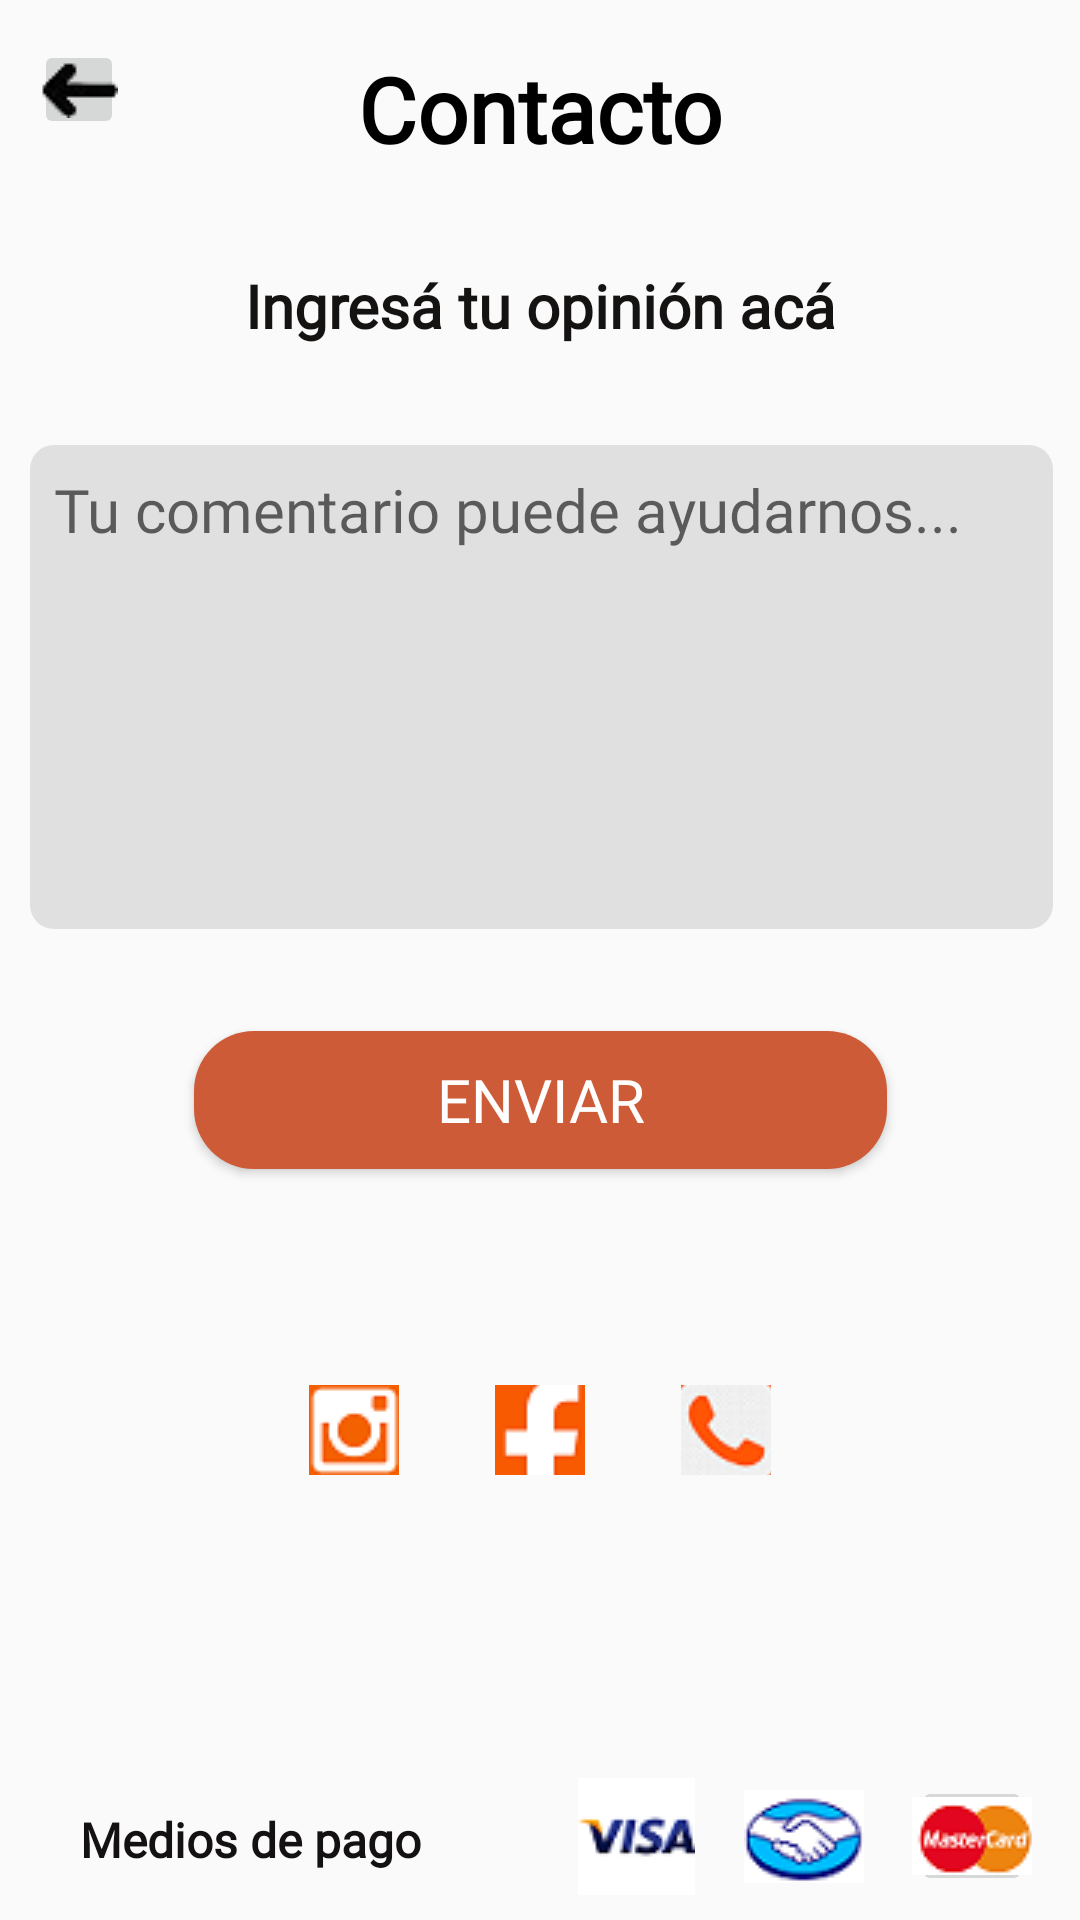

Write the Android layout XML for this screen, with the resource values it uses.
<!-- AndroidManifest.xml: application theme Theme.RestoApp -->
<!-- res/layout/activity_redes.xml -->
<?xml version="1.0" encoding="utf-8"?>
<androidx.constraintlayout.widget.ConstraintLayout xmlns:android="http://schemas.android.com/apk/res/android"
    xmlns:app="http://schemas.android.com/apk/res-auto"
    xmlns:tools="http://schemas.android.com/tools"
    android:layout_width="match_parent"
    android:layout_height="match_parent"
    tools:context=".activity_redes">

    <TextView
        android:id="@+id/textView7"
        style="@style/Widget.AppCompat.TextView"
        android:layout_width="135dp"
        android:layout_height="wrap_content"
        android:layout_marginStart="16dp"
        android:layout_marginBottom="16dp"
        android:fontFamily="@font/poetsenone_regular"
        android:text="@string/medios_pago"
        android:textAlignment="center"
        android:textColor="#131111"
        android:textSize="16sp"
        android:textStyle="bold"
        app:layout_constraintBottom_toBottomOf="parent"
        app:layout_constraintStart_toStartOf="parent"
        tools:ignore="TextSizeCheck" />

    <Button
        android:id="@+id/btnEnviarComentario"
        android:layout_width="235dp"
        android:layout_height="50dp"
        android:layout_marginTop="32dp"
        android:padding="8dp"
        android:background="@drawable/rounded_button"
        android:backgroundTint="#CE5B37"
        android:fontFamily="@font/poetsenone_regular"
        android:text="@string/enviar_comentario"
        android:textColor="#FEFEFE"
        android:textSize="20sp"
        app:layout_constraintEnd_toEndOf="parent"
        app:layout_constraintStart_toStartOf="parent"
        app:layout_constraintTop_toBottomOf="@+id/editTextComentario" />

    <EditText
        android:id="@+id/editTextComentario"
        android:layout_width="341dp"
        android:layout_height="wrap_content"
        android:minLines="6"
        android:padding="8dp"
        android:layout_marginTop="60dp"
        android:autofillHints=""
        android:background="@drawable/round_text"
        android:backgroundTint="#DDDDDD"
        android:ems="10"
        android:fontFamily="@font/poetsenone_regular"
        android:hint="@string/tu_comentario"
        android:inputType="textMultiLine"
        android:gravity="top|start"
        android:textColor="#575353"
        android:textDirection="firstStrongRtl"
        android:textSize="20sp"
        app:layout_constraintEnd_toEndOf="parent"
        app:layout_constraintHorizontal_bias="0.527"
        app:layout_constraintStart_toStartOf="parent"
        app:layout_constraintTop_toTopOf="@+id/textView5" />



    <TextView
        android:id="@+id/textView5"
        style="@style/Widget.AppCompat.TextView"
        android:layout_width="250dp"
        android:layout_height="32dp"
        android:layout_marginTop="32dp"
        android:fontFamily="@font/poetsenone_regular"
        android:text="@string/dejar_comentario"
        android:textAlignment="center"
        android:textColor="#151212"
        android:textSize="20sp"
        android:textStyle="bold"
        app:layout_constraintEnd_toEndOf="parent"
        app:layout_constraintStart_toStartOf="parent"
        app:layout_constraintTop_toBottomOf="@+id/textView3"
        tools:ignore="TextSizeCheck" />


    <ImageButton
        android:id="@+id/btnOpenInstagram"
        android:layout_width="30dp"
        android:layout_height="30dp"

        android:layout_marginTop="70dp"
        android:layout_marginEnd="32dp"
        android:contentDescription="@string/abrir_instagram"
        app:layout_constraintEnd_toStartOf="@+id/btnOpenFacebook"
        app:layout_constraintTop_toBottomOf="@+id/btnEnviarComentario"
        app:srcCompat="@drawable/instagram" />

    <ImageButton
        android:id="@+id/btnOpenWhatsApp"
        android:layout_width="30dp"
        android:layout_height="30dp"

        android:layout_marginStart="32dp"
        android:layout_marginTop="70dp"
        android:contentDescription="@string/abrir_whatsApp"
        app:layout_constraintStart_toEndOf="@+id/btnOpenFacebook"
        app:layout_constraintTop_toBottomOf="@+id/btnEnviarComentario"
        app:srcCompat="@drawable/whasapp" />

    <ImageButton
        android:id="@+id/btnOpenFacebook"
        android:layout_width="30dp"
        android:layout_height="30dp"

        android:layout_marginTop="70dp"
        app:layout_constraintEnd_toEndOf="parent"
        app:layout_constraintStart_toStartOf="parent"
        app:layout_constraintTop_toBottomOf="@+id/btnEnviarComentario"
        app:srcCompat="@drawable/face" />

    <ImageButton
        android:id="@+id/imageButton14"
        android:layout_width="30dp"
        android:layout_height="33dp"
        android:contentDescription="@string/volver"
        app:layout_constraintBottom_toBottomOf="parent"
        app:layout_constraintEnd_toEndOf="parent"
        app:layout_constraintHorizontal_bias="0.034"
        app:layout_constraintStart_toStartOf="parent"
        app:layout_constraintTop_toTopOf="parent"
        app:layout_constraintVertical_bias="0.022"
        app:srcCompat="@drawable/volver" />

    <ImageButton
        android:id="@+id/imageButton16"
        android:layout_width="40dp"
        android:layout_height="40dp"
        android:layout_marginEnd="16dp"
        android:layout_marginBottom="8dp"
        android:contentDescription="@string/abrir_visa"
        app:layout_constraintBottom_toBottomOf="parent"
        app:layout_constraintEnd_toStartOf="@+id/imageButton19"
        app:srcCompat="@drawable/visa" />

    <ImageButton
        android:id="@+id/imageButton18"
        android:layout_width="40dp"
        android:layout_height="40dp"
        android:layout_marginEnd="16dp"
        android:layout_marginBottom="8dp"
        android:contentDescription="@string/abrir_master"
        app:layout_constraintBottom_toBottomOf="parent"
        app:layout_constraintEnd_toEndOf="parent"
        app:srcCompat="@drawable/master" />

    <ImageButton
        android:id="@+id/imageButton19"
        android:layout_width="40dp"
        android:layout_height="40dp"

        android:layout_marginEnd="16dp"
        android:layout_marginBottom="8dp"
        android:contentDescription="@string/abrir_mercadopago"
        app:layout_constraintBottom_toBottomOf="parent"
        app:layout_constraintEnd_toStartOf="@+id/imageButton18"
        app:srcCompat="@drawable/mercado" />

    <TextView
        android:id="@+id/textView3"
        android:layout_width="wrap_content"
        android:layout_height="wrap_content"
        android:layout_marginTop="16dp"
        android:layout_marginBottom="16dp"
        android:fontFamily="@font/poetsenone_regular"
        android:text="Contacto"
        android:textColor="#000000"
        android:textSize="30sp"
        android:textStyle="bold"
        app:layout_constraintBottom_toTopOf="@+id/textView5"
        app:layout_constraintEnd_toEndOf="parent"
        app:layout_constraintStart_toStartOf="parent"
        app:layout_constraintTop_toTopOf="parent"
        app:layout_constraintVertical_bias="1.0" />

</androidx.constraintlayout.widget.ConstraintLayout>
<!-- resources referenced by this layout -->
<resources>
  <!-- drawable face: png bitmap (drawable, 2009 bytes) -->
  <!-- drawable instagram: png bitmap (drawable, 2187 bytes) -->
  <!-- drawable master: png bitmap (drawable, 1534 bytes) -->
  <!-- drawable mercado: png bitmap (drawable, 2527 bytes) -->
  <!-- drawable round_text (drawable) -->
  <?xml version="1.0" encoding="utf-8"?>
  <shape xmlns:android="http://schemas.android.com/apk/res/android">
      <solid android:color="#DDDD" /> 
      <corners android:radius="8dp" />   
  </shape>
  <!-- drawable rounded_button (drawable) -->
  <?xml version="1.0" encoding="utf-8"?>
  <layer-list xmlns:android="http://schemas.android.com/apk/res/android">
      <item android:top="2dp" android:right="2dp" android:left="2dp" android:bottom="2dp">
          <shape android:shape="rectangle">
              <solid android:color="@color/principal_naranja" />
              <corners android:radius="20dp" />
          </shape>
      </item>
  </layer-list>
  <!-- drawable visa: png bitmap (drawable, 1587 bytes) -->
  <!-- drawable volver: png bitmap (drawable, 782 bytes) -->
  <!-- drawable whasapp: png bitmap (drawable, 6432 bytes) -->
  <string name="abrir_instagram">Abrir Instagram</string>
  <string name="abrir_master">Abrir Master</string>
  <string name="abrir_mercadopago">Abrir Mercado Pago</string>
  <string name="abrir_visa">Abrir Visa</string>
  <string name="abrir_whatsApp">Abrir WhatsApp</string>
  <string name="dejar_comentario">Ingresá tu opinión acá</string>
  <string name="enviar_comentario">Enviar</string>
  <string name="medios_pago">Medios de pago</string>
  <string name="tu_comentario">Tu comentario puede ayudarnos...</string>
  <string name="volver">Volver a la pantalla anterior</string>
  <style name="Theme.RestoApp" parent="Base.Theme.RestoApp" />
  <color name="principal_naranja">#F26333</color>
  <style name="Base.Theme.RestoApp" parent="Theme.AppCompat.Light.NoActionBar">
          
          
          <item name="colorPrimary">@color/principal_naranja</item> 
  
      </style>
</resources>
